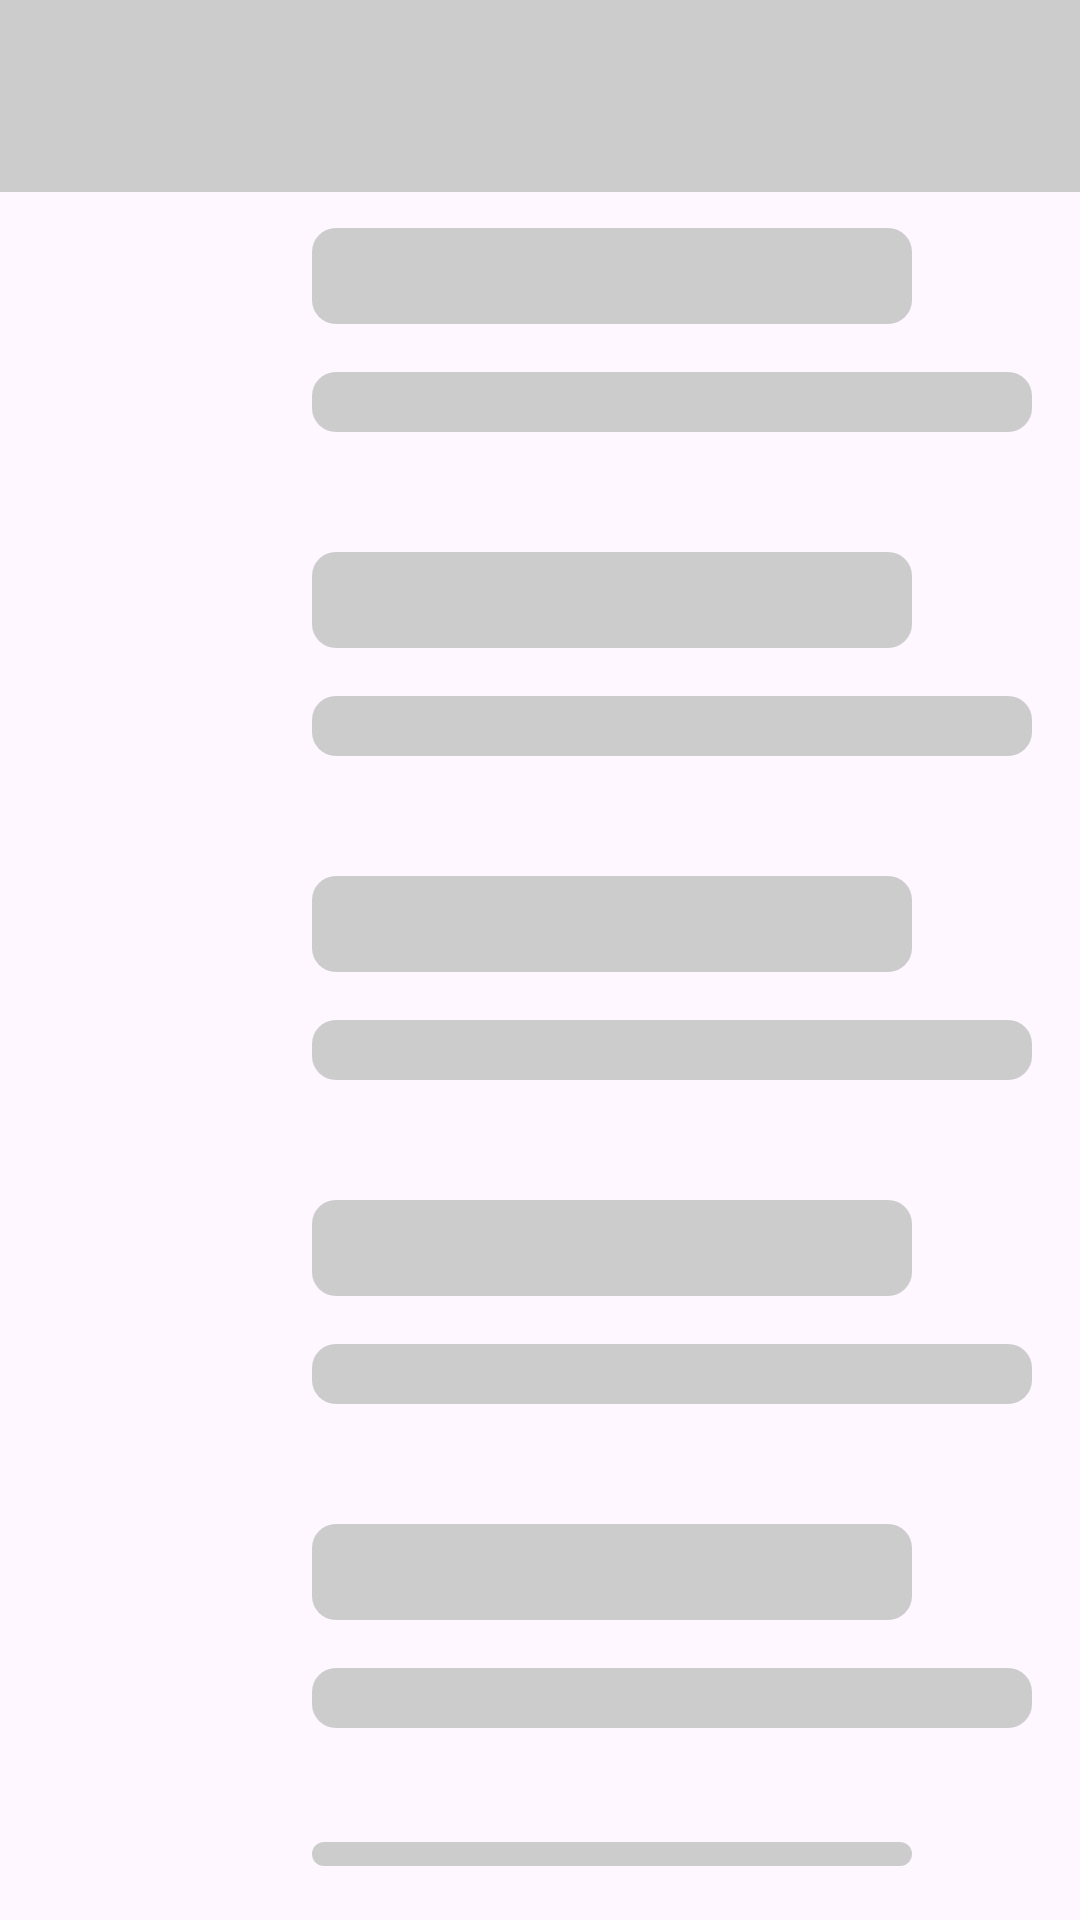

Here is an Android app screen rendered from its layout file. Give the layout XML and the strings, colors and styles it references.
<!-- AndroidManifest.xml: application theme Theme.QrHolder -->
<!-- res/layout/fragment_home_shimmer.xml -->
<?xml version="1.0" encoding="utf-8"?>
<LinearLayout xmlns:android="http://schemas.android.com/apk/res/android"
    android:layout_width="match_parent"
    android:layout_height="match_parent"
    android:orientation="vertical">

    <include layout="@layout/shimmer_toolbar" />

    <include layout="@layout/shimmer_item_home_qrcode" />

    <include layout="@layout/shimmer_item_home_qrcode" />

    <include layout="@layout/shimmer_item_home_qrcode" />

    <include layout="@layout/shimmer_item_home_qrcode" />

    <include layout="@layout/shimmer_item_home_qrcode" />

    <include layout="@layout/shimmer_item_home_qrcode" />

    <include layout="@layout/shimmer_item_home_qrcode" />

</LinearLayout>
<!-- res/layout/shimmer_toolbar.xml (included above) -->
<?xml version="1.0" encoding="utf-8"?>
<View android:layout_width="match_parent"
    android:layout_height="?attr/actionBarSize"
    android:background="@color/shimmer_light"
    xmlns:android="http://schemas.android.com/apk/res/android" />
<!-- res/layout/shimmer_item_home_qrcode.xml (included above) -->
<?xml version="1.0" encoding="utf-8"?>
<androidx.appcompat.widget.LinearLayoutCompat xmlns:android="http://schemas.android.com/apk/res/android"
    xmlns:app="http://schemas.android.com/apk/res-auto"
    xmlns:tools="http://schemas.android.com/tools"
    android:layout_width="match_parent"
    android:layout_height="wrap_content"
    android:layout_margin="4dp">

    <LinearLayout
        android:layout_width="match_parent"
        android:layout_height="wrap_content"
        tools:ignore="UseCompoundDrawables">

        <ImageView
            android:id="@+id/ivQrCode"
            android:layout_width="@dimen/qrCodeStandardSize"
            android:layout_height="@dimen/qrCodeStandardSize"
            android:contentDescription="@string/qrcodepreview"
            app:srcCompat="@drawable/ic_baseline_qr_code_24"
            app:tint="@color/shimmer_light" />

        <LinearLayout
            android:layout_width="match_parent"
            android:layout_height="wrap_content"
            android:gravity="center_vertical"
            android:orientation="vertical"
            tools:ignore="UseCompoundDrawables">

            <TextView
                android:id="@+id/tvTitle"
                android:layout_width="200dp"
                android:layout_height="32dp"
                android:layout_weight="1"
                android:layout_marginTop="8dp"
                android:background="@drawable/rounded_rectangle"
                android:gravity="start|center_vertical"
                android:padding="8dp" />

            <TextView
                android:id="@+id/tvContent"
                android:layout_width="240dp"
                android:layout_height="20dp"
                android:layout_marginTop="16dp"
                android:layout_weight="1"
                android:gravity="top|center_vertical"
                android:padding="8dp"
                android:background="@drawable/rounded_rectangle" />
        </LinearLayout>
    </LinearLayout>
</androidx.appcompat.widget.LinearLayoutCompat>
<!-- resources referenced by this layout -->
<resources>
  <color name="shimmer_light">#CCCCCC</color>
  <dimen name="qrCodeStandardSize">100dp</dimen>
  <!-- drawable rounded_rectangle (drawable) -->
  <?xml version="1.0" encoding="utf-8"?>
  <shape xmlns:android="http://schemas.android.com/apk/res/android"
      android:shape="rectangle">
  
      <solid android:color="@color/shimmer_light" />
  
      <corners android:radius="8dp" />
  
  </shape>
  <string name="qrcodepreview">QrCodePreview</string>
  <style name="Theme.QrHolder" parent="Base.Theme.QrHolder" />
  <style name="Base.Theme.QrHolder" parent="Theme.Material3.DayNight.NoActionBar">
          <item name="android:statusBarColor">@color/white</item>
          <item name="android:windowLightStatusBar">@color/black</item>
          <item name="colorPrimary">@color/aquamarine_200</item>
          <item name="android:navigationBarColor">@color/gray</item>
  
      </style>
  <color name="white">#FFFFFFFF</color>
  <color name="black">#FF000000</color>
  <color name="aquamarine_200">#80DEEA</color>
  <color name="gray">#DBDBDB</color>
</resources>
